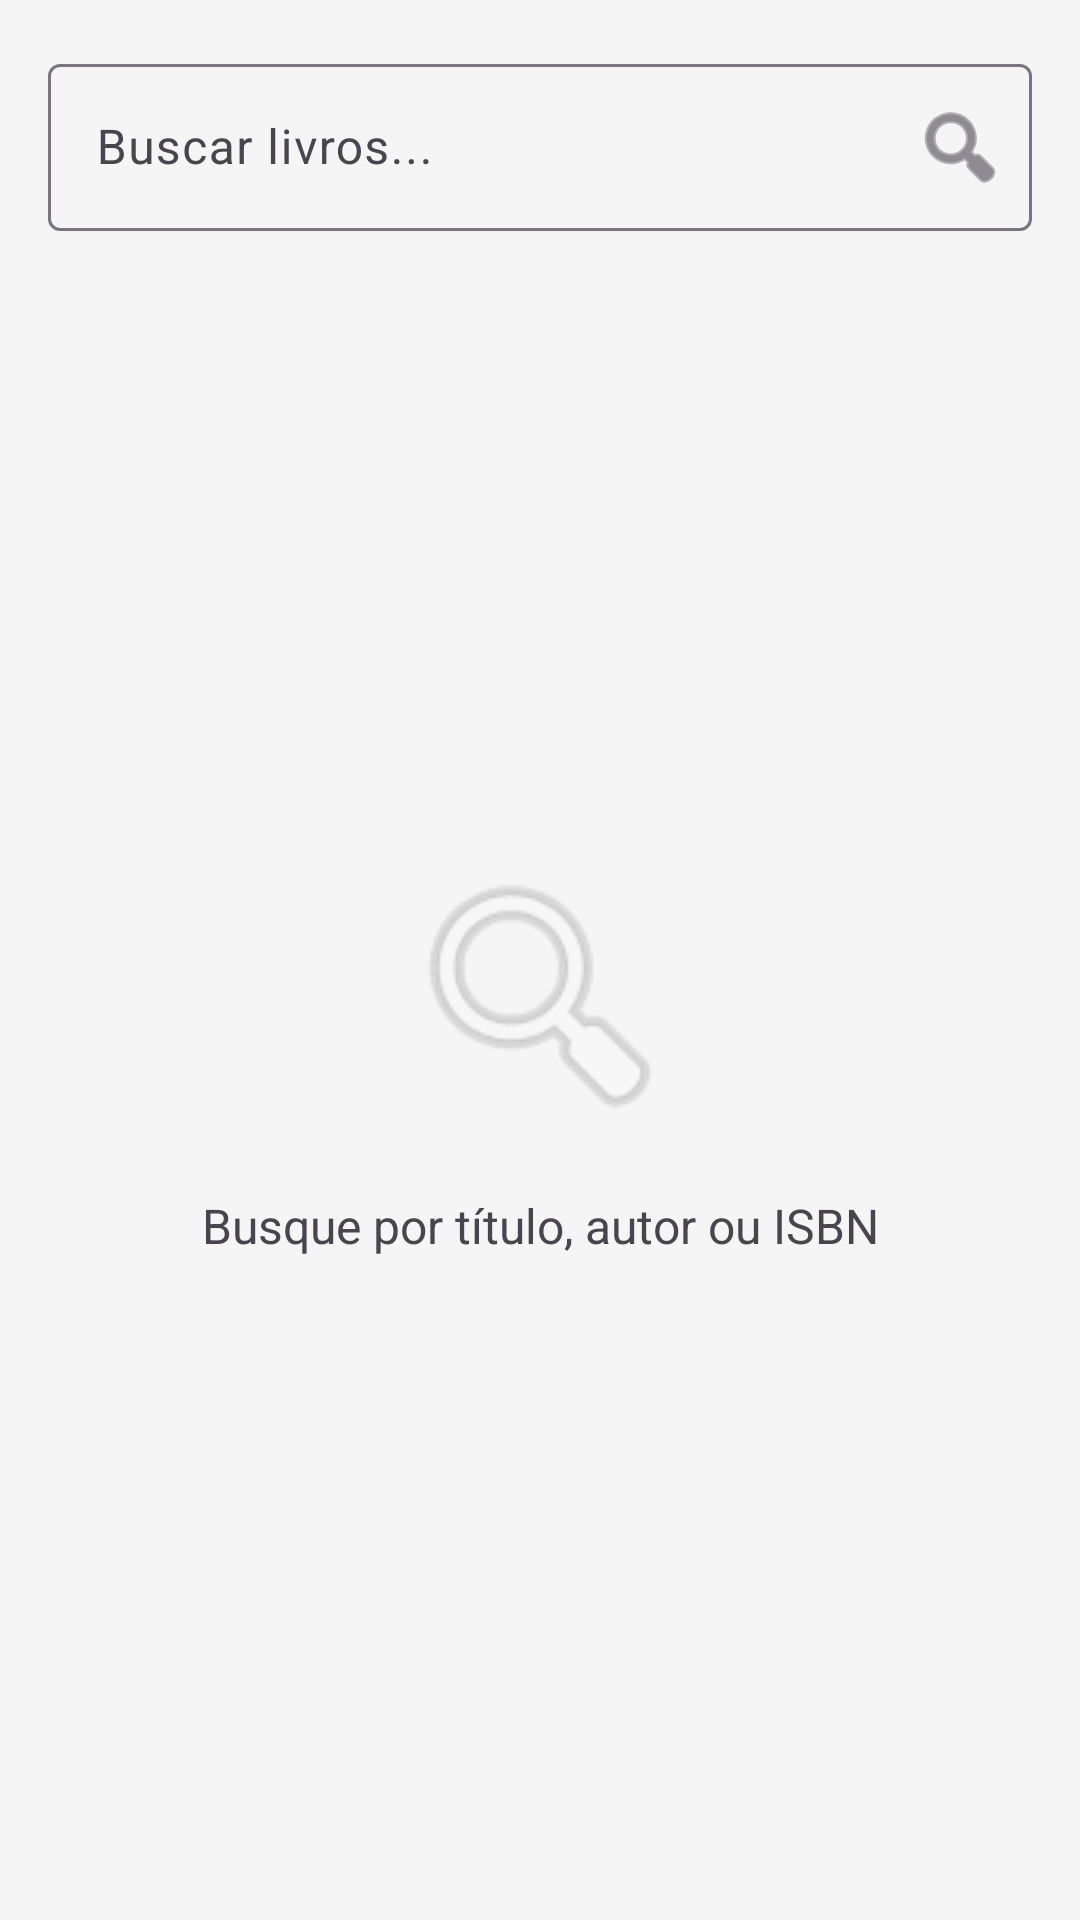

The Android layout XML behind this screen, and the referenced resources:
<!-- AndroidManifest.xml: application theme Theme.BookTracker -->
<!-- res/layout/fragment_search.xml -->
<?xml version="1.0" encoding="utf-8"?>
<androidx.constraintlayout.widget.ConstraintLayout xmlns:android="http://schemas.android.com/apk/res/android"
    xmlns:app="http://schemas.android.com/apk/res-auto"
    xmlns:tools="http://schemas.android.com/tools"
    android:layout_width="match_parent"
    android:layout_height="match_parent"
    android:padding="16dp">

    
    <com.google.android.material.textfield.TextInputLayout
        android:id="@+id/til_search"
        style="@style/Widget.Material3.TextInputLayout.OutlinedBox"
        android:layout_width="0dp"
        android:layout_height="wrap_content"
        android:hint="Buscar livros..."
        app:endIconDrawable="@android:drawable/ic_menu_search"
        app:endIconMode="custom"
        app:layout_constraintEnd_toEndOf="parent"
        app:layout_constraintStart_toStartOf="parent"
        app:layout_constraintTop_toTopOf="parent">

        <com.google.android.material.textfield.TextInputEditText
            android:id="@+id/et_search"
            android:layout_width="match_parent"
            android:layout_height="wrap_content"
            android:imeOptions="actionSearch"
            android:inputType="text"
            android:maxLines="1" />

    </com.google.android.material.textfield.TextInputLayout>

    
    <ProgressBar
        android:id="@+id/progress_bar"
        android:layout_width="wrap_content"
        android:layout_height="wrap_content"
        android:visibility="gone"
        app:layout_constraintBottom_toBottomOf="parent"
        app:layout_constraintEnd_toEndOf="parent"
        app:layout_constraintStart_toStartOf="parent"
        app:layout_constraintTop_toBottomOf="@id/til_search" />

    
    <androidx.recyclerview.widget.RecyclerView
        android:id="@+id/recycler_search_results"
        android:layout_width="match_parent"
        android:layout_height="0dp"
        android:layout_marginTop="16dp"
        android:clipToPadding="false"
        app:layoutManager="androidx.recyclerview.widget.LinearLayoutManager"
        app:layout_constraintBottom_toBottomOf="parent"
        app:layout_constraintTop_toBottomOf="@id/til_search"
        tools:listitem="@layout/item_search_result" />

    
    <LinearLayout
        android:id="@+id/empty_state"
        android:layout_width="wrap_content"
        android:layout_height="wrap_content"
        android:gravity="center"
        android:orientation="vertical"
        android:visibility="visible"
        app:layout_constraintBottom_toBottomOf="parent"
        app:layout_constraintEnd_toEndOf="parent"
        app:layout_constraintStart_toStartOf="parent"
        app:layout_constraintTop_toBottomOf="@id/til_search">

        <ImageView
            android:layout_width="100dp"
            android:layout_height="100dp"
            android:alpha="0.3"
            android:src="@android:drawable/ic_menu_search" />

        <TextView
            android:id="@+id/tv_message"
            android:layout_width="wrap_content"
            android:layout_height="wrap_content"
            android:layout_marginTop="16dp"
            android:text="Busque por título, autor ou ISBN"
            android:textAlignment="center"
            android:textSize="16sp" />

    </LinearLayout>

</androidx.constraintlayout.widget.ConstraintLayout>
<!-- res/layout/item_search_result.xml (included above) -->
<?xml version="1.0" encoding="utf-8"?>
<com.google.android.material.card.MaterialCardView xmlns:android="http://schemas.android.com/apk/res/android"
    xmlns:app="http://schemas.android.com/apk/res-auto"
    xmlns:tools="http://schemas.android.com/tools"
    android:layout_width="match_parent"
    android:layout_height="wrap_content"
    android:layout_margin="8dp"
    app:cardCornerRadius="8dp"
    app:cardElevation="2dp">

    <androidx.constraintlayout.widget.ConstraintLayout
        android:layout_width="match_parent"
        android:layout_height="wrap_content"
        android:padding="12dp">

        <ImageView
            android:id="@+id/iv_cover"
            android:layout_width="60dp"
            android:layout_height="90dp"
            android:scaleType="centerCrop"
            android:src="@android:drawable/ic_menu_gallery"
            app:layout_constraintStart_toStartOf="parent"
            app:layout_constraintTop_toTopOf="parent" />

        <TextView
            android:id="@+id/tv_title"
            android:layout_width="0dp"
            android:layout_height="wrap_content"
            android:layout_marginStart="12dp"
            android:ellipsize="end"
            android:maxLines="2"
            android:textSize="16sp"
            android:textStyle="bold"
            app:layout_constraintEnd_toEndOf="parent"
            app:layout_constraintStart_toEndOf="@id/iv_cover"
            app:layout_constraintTop_toTopOf="parent"
            tools:text="Clean Code" />

        <TextView
            android:id="@+id/tv_author"
            android:layout_width="0dp"
            android:layout_height="wrap_content"
            android:layout_marginTop="4dp"
            android:ellipsize="end"
            android:maxLines="1"
            android:textColor="@android:color/darker_gray"
            android:textSize="14sp"
            app:layout_constraintEnd_toEndOf="parent"
            app:layout_constraintStart_toStartOf="@id/tv_title"
            app:layout_constraintTop_toBottomOf="@id/tv_title"
            tools:text="Robert C. Martin" />

        <TextView
            android:id="@+id/tv_pages"
            android:layout_width="wrap_content"
            android:layout_height="wrap_content"
            android:layout_marginTop="4dp"
            android:textSize="12sp"
            app:layout_constraintStart_toStartOf="@id/tv_title"
            app:layout_constraintTop_toBottomOf="@id/tv_author"
            tools:text="464 páginas" />

    </androidx.constraintlayout.widget.ConstraintLayout>

</com.google.android.material.card.MaterialCardView>
<!-- resources referenced by this layout -->
<resources>
  <style name="Theme.BookTracker" parent="Base.Theme.BookTracker" />
  <style name="Base.Theme.BookTracker" parent="Theme.Material3.Light.NoActionBar">
          
          <item name="colorPrimary">@color/primary</item>
          <item name="colorPrimaryVariant">@color/primary_dark</item>
          <item name="colorOnPrimary">@color/white</item>
  
          
          <item name="colorSecondary">@color/secondary</item>
          <item name="colorSecondaryVariant">@color/secondary_dark</item>
          <item name="colorOnSecondary">@color/white</item>
  
          
          <item name="colorSurface">@color/surface</item>
          <item name="colorOnSurface">@color/text_primary</item>
  
          
          <item name="android:colorBackground">@color/background</item>
          <item name="colorOnBackground">@color/text_primary</item>
  
          
          <item name="android:statusBarColor">@color/primary_dark</item>
          <item name="android:windowLightStatusBar">false</item>
  
          
          <item name="android:navigationBarColor">@color/surface</item>
  
          
          <item name="colorError">@color/error</item>
          <item name="android:textColorPrimary">@color/text_primary</item>
          <item name="android:textColorSecondary">@color/text_secondary</item>
      </style>
  <color name="primary">#1976D2</color>
  <color name="primary_dark">#004BA0</color>
  <color name="white">#FFFFFFFF</color>
  <color name="secondary">#FF6F00</color>
  <color name="secondary_dark">#C43E00</color>
  <color name="surface">#FFFFFF</color>
  <color name="text_primary">#212121</color>
  <color name="background">#F5F5F5</color>
  <color name="error">#F44336</color>
  <color name="text_secondary">#757575</color>
</resources>
